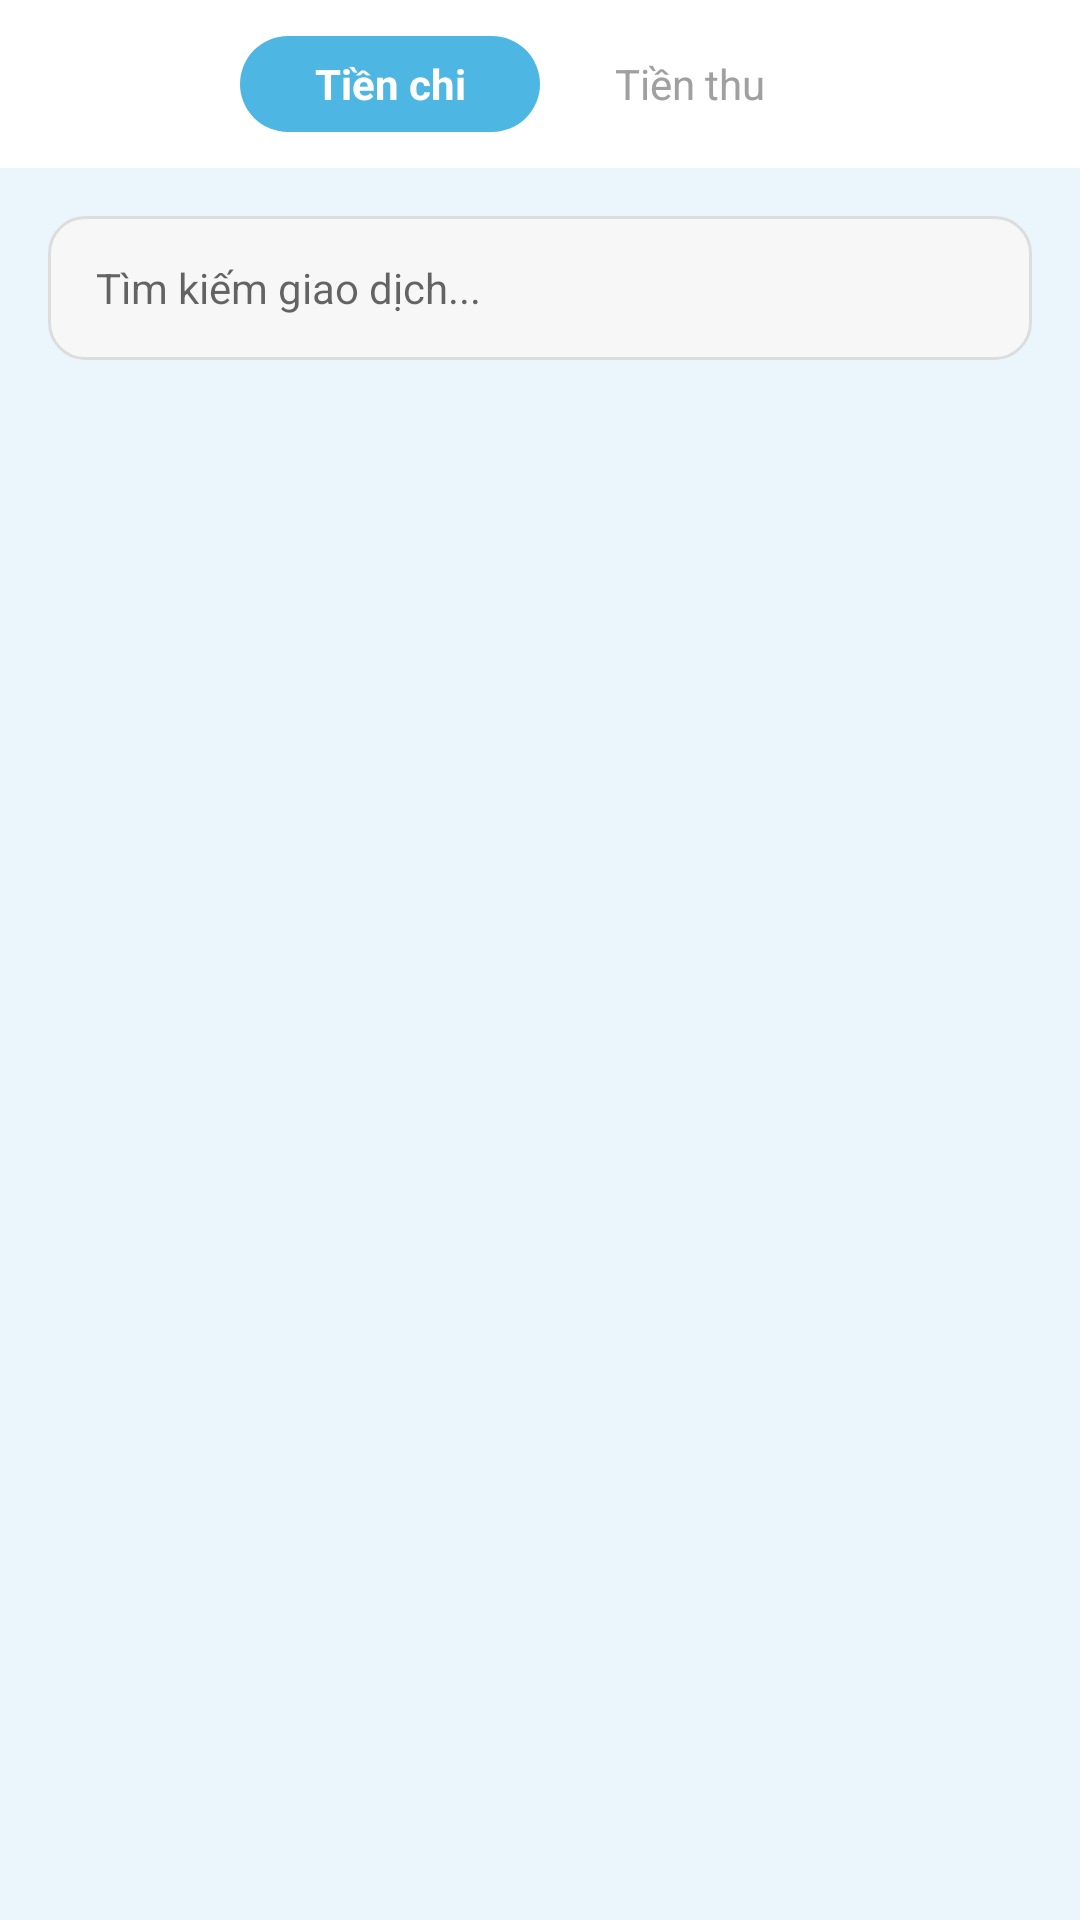

Layout XML and referenced resources for this Android screen:
<!-- AndroidManifest.xml: application theme Theme.ExpenseManagement -->
<!-- res/layout/activity_history.xml -->
<?xml version="1.0" encoding="utf-8"?>
<androidx.constraintlayout.widget.ConstraintLayout xmlns:android="http://schemas.android.com/apk/res/android"
    xmlns:app="http://schemas.android.com/apk/res-auto"
    xmlns:tools="http://schemas.android.com/tools"
    android:layout_width="match_parent"
    android:layout_height="match_parent"
    android:background="#EAF6FB"
    android:layout_marginTop="50dp"
    tools:ignore="HardcodedText,ContentDescription">

    <LinearLayout
        android:id="@+id/layoutToggle"
        android:layout_width="match_parent"
        android:layout_height="56dp"
        android:gravity="center_vertical"
        android:orientation="horizontal"
        android:paddingHorizontal="16dp"
        android:background="#FFFFFF"
        app:layout_constraintTop_toTopOf="parent">

        <View android:layout_width="0dp" android:layout_height="0dp" android:layout_weight="1"/>

        <LinearLayout
            android:layout_width="wrap_content"
            android:layout_height="36dp"
            android:background="@drawable/bg_toggle_group"
            android:orientation="horizontal"
            android:padding="2dp">

            <TextView
                android:id="@+id/tvTabExpenseHistory"
                android:layout_width="100dp"
                android:layout_height="match_parent"
                android:background="@drawable/bg_toggle_selected"
                android:gravity="center"
                android:text="Tiền chi"
                android:textColor="#FFFFFF"
                android:textSize="14sp"
                android:textStyle="bold" />

            <TextView
                android:id="@+id/tvTabIncomeHistory"
                android:layout_width="100dp"
                android:layout_height="match_parent"
                android:gravity="center"
                android:text="Tiền thu"
                android:textColor="#A0A0A0"
                android:textSize="14sp" />
        </LinearLayout>

        <View android:layout_width="0dp" android:layout_height="0dp" android:layout_weight="1"/>
    </LinearLayout>

    <EditText
        android:id="@+id/edtSearch"
        android:layout_width="match_parent"
        android:layout_height="48dp"
        android:layout_margin="16dp"
        android:background="@drawable/bg_input"
        android:hint="Tìm kiếm giao dịch..."
        android:paddingHorizontal="16dp"
        android:textSize="14sp"
        app:layout_constraintTop_toBottomOf="@id/layoutToggle" />

    <androidx.recyclerview.widget.RecyclerView
        android:id="@+id/rvTransactions"
        android:layout_width="match_parent"
        android:layout_height="0dp"
        android:layout_marginTop="8dp"
        android:paddingHorizontal="8dp"
        android:clipToPadding="false"
        android:paddingBottom="100dp"
        app:layout_constraintBottom_toBottomOf="parent"
        app:layout_constraintTop_toBottomOf="@id/edtSearch" />

    <TextView
        android:id="@+id/tvEmptyData"
        android:layout_width="wrap_content"
        android:layout_height="wrap_content"
        android:text="Chưa có dữ liệu giao dịch"
        android:textColor="#757575"
        android:visibility="gone"
        app:layout_constraintBottom_toBottomOf="parent"
        app:layout_constraintEnd_toEndOf="parent"
        app:layout_constraintStart_toStartOf="parent"
        app:layout_constraintTop_toBottomOf="@id/edtSearch" />

</androidx.constraintlayout.widget.ConstraintLayout>
<!-- resources referenced by this layout -->
<resources>
  <!-- drawable bg_input (drawable) -->
  <shape xmlns:android="http://schemas.android.com/apk/res/android">
      <solid android:color="#F7F7F7"/>
      <stroke android:width="1dp" android:color="#DDD"/>
      <corners android:radius="12dp"/>
  </shape>
  <!-- drawable bg_toggle_selected (drawable) -->
  <?xml version="1.0" encoding="utf-8"?>
  <shape xmlns:android="http://schemas.android.com/apk/res/android">
      <solid android:color="#4DB6E2" />
      <corners android:radius="16dp" />
  </shape>
  <style name="Theme.ExpenseManagement" parent="Theme.MaterialComponents.Light.NoActionBar">
          <item name="android:windowBackground">#FFFFFF</item>
          <item name="colorPrimary">#2196F3</item>
          <item name="colorSurface">#FFFFFF</item>
      </style>
</resources>
